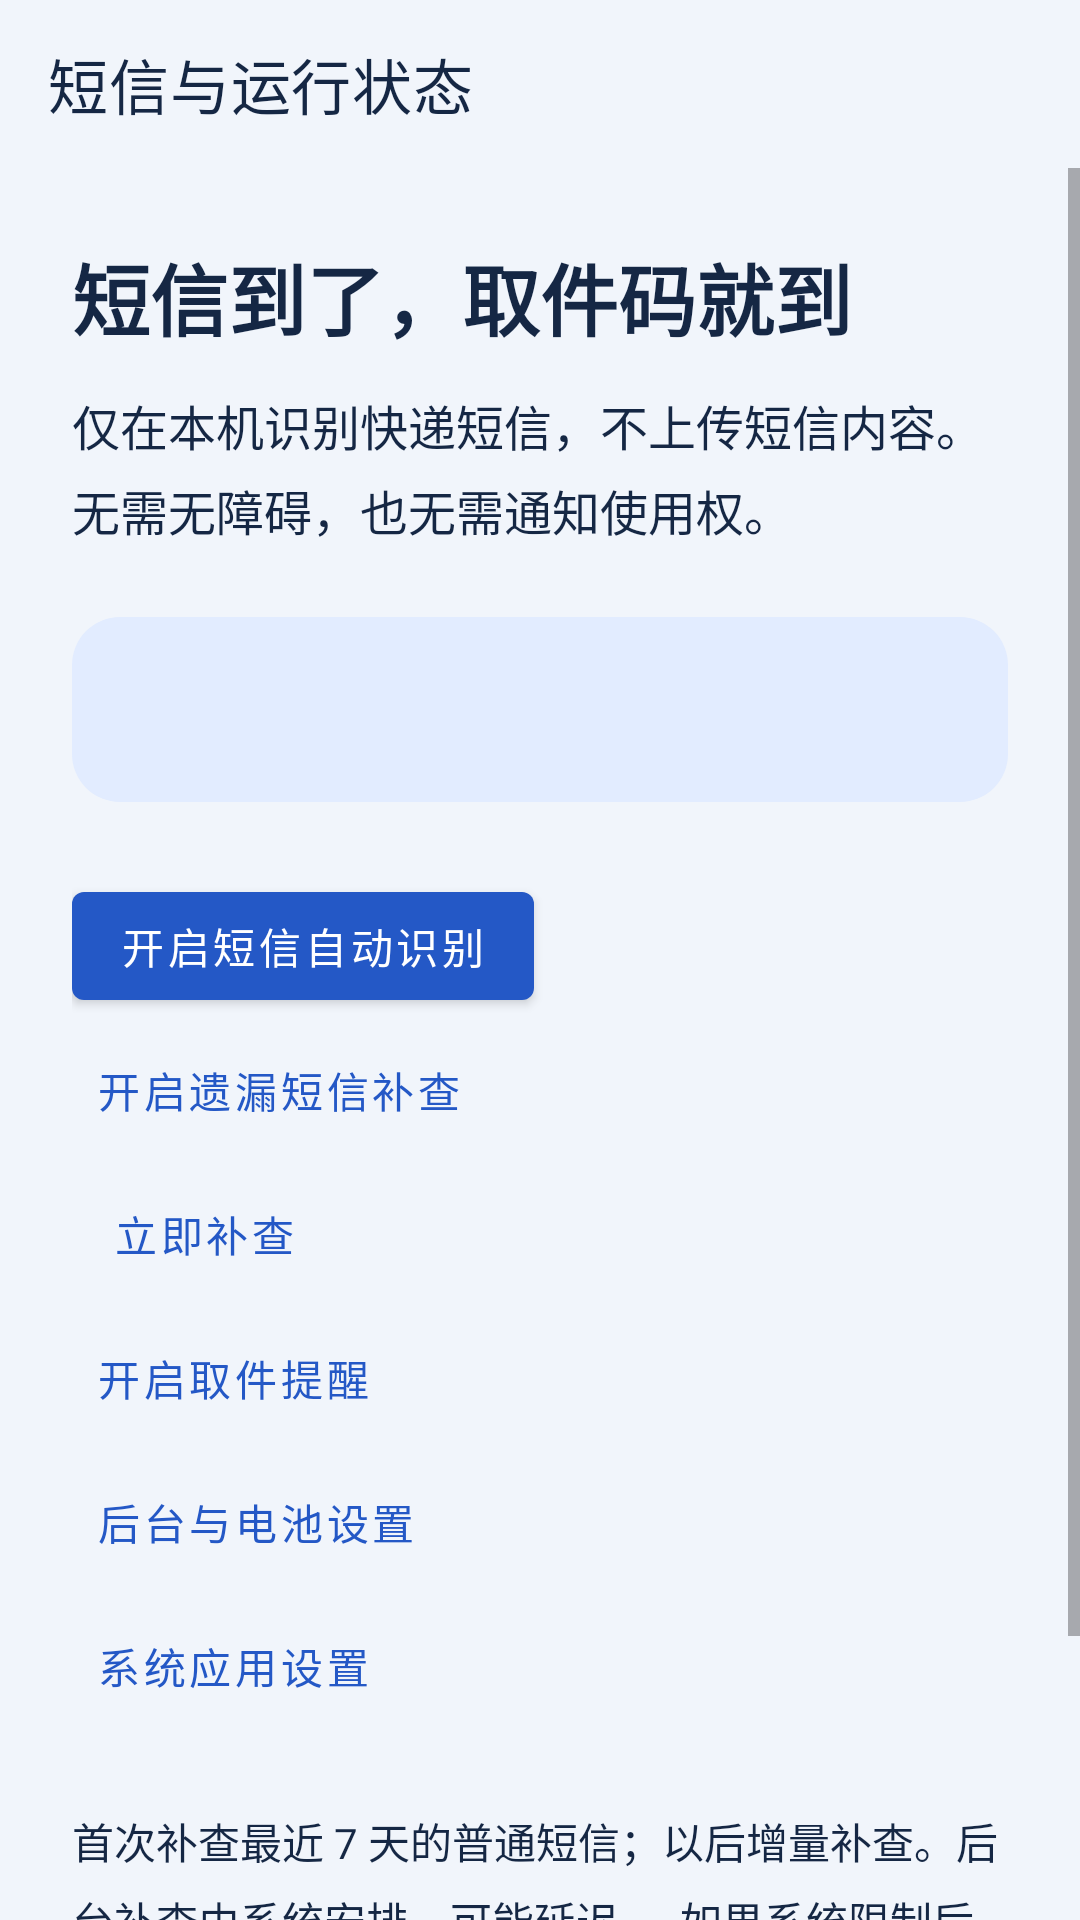

Reconstruct the res/layout file that produces this screen, plus the resources it refers to.
<!-- AndroidManifest.xml: application theme Theme.ExpressHelper -->
<!-- res/layout/activity_sms_settings.xml -->
<LinearLayout xmlns:android="http://schemas.android.com/apk/res/android" xmlns:app="http://schemas.android.com/apk/res-auto" android:layout_width="match_parent" android:layout_height="match_parent" android:orientation="vertical" android:background="@color/background"><com.google.android.material.appbar.MaterialToolbar android:id="@+id/toolbar" android:layout_width="match_parent" android:layout_height="?attr/actionBarSize" android:background="@color/background" app:title="短信与运行状态" app:titleTextColor="@color/textPrimary" app:navigationIcon="@drawable/ic_back" app:navigationIconTint="@color/textPrimary"/><ScrollView android:layout_width="match_parent" android:layout_height="match_parent"><LinearLayout android:layout_width="match_parent" android:layout_height="wrap_content" android:orientation="vertical" android:padding="24dp"><TextView  android:layout_width="match_parent" android:layout_height="wrap_content" android:text="短信到了，取件码就到" android:textSize="26sp" android:textColor="@color/textPrimary" android:textStyle="bold"/><TextView  android:layout_width="match_parent" android:layout_height="wrap_content" android:text="仅在本机识别快递短信，不上传短信内容。无需无障碍，也无需通知使用权。" android:textSize="16sp" android:textColor="@color/textPrimary" android:layout_marginTop="12dp" android:lineSpacingExtra="5dp"/><TextView android:id="@+id/tvStatus" android:layout_width="match_parent" android:layout_height="wrap_content" android:text="" android:textSize="16sp" android:textColor="@color/textPrimary" android:background="@drawable/panel_soft" android:padding="20dp" android:layout_marginVertical="24dp" android:lineSpacingExtra="8dp"/><com.google.android.material.button.MaterialButton android:id="@+id/btnReceive" style="@style/Widget.MaterialComponents.Button" android:layout_width="wrap_content" android:layout_height="wrap_content" android:minHeight="48dp" android:text="开启短信自动识别"/><com.google.android.material.button.MaterialButton android:id="@+id/btnRead" style="@style/Widget.MaterialComponents.Button.TextButton" android:layout_width="wrap_content" android:layout_height="wrap_content" android:minHeight="48dp" android:text="开启遗漏短信补查"/><com.google.android.material.button.MaterialButton android:id="@+id/btnScan" style="@style/Widget.MaterialComponents.Button.TextButton" android:layout_width="wrap_content" android:layout_height="wrap_content" android:minHeight="48dp" android:text="立即补查"/><com.google.android.material.button.MaterialButton android:id="@+id/btnNotify" style="@style/Widget.MaterialComponents.Button.TextButton" android:layout_width="wrap_content" android:layout_height="wrap_content" android:minHeight="48dp" android:text="开启取件提醒"/><com.google.android.material.button.MaterialButton android:id="@+id/btnBattery" style="@style/Widget.MaterialComponents.Button.TextButton" android:layout_width="wrap_content" android:layout_height="wrap_content" android:minHeight="48dp" android:text="后台与电池设置"/><com.google.android.material.button.MaterialButton android:id="@+id/btnAppSettings" style="@style/Widget.MaterialComponents.Button.TextButton" android:layout_width="wrap_content" android:layout_height="wrap_content" android:minHeight="48dp" android:text="系统应用设置"/><TextView  android:layout_width="match_parent" android:layout_height="wrap_content" android:text="首次补查最近 7 天的普通短信；以后增量补查。后台补查由系统安排，可能延迟。

如果系统限制后台运行，请允许自启动并检查电池设置。强行停止后需重新打开应用。

仅识别普通短信，不读取其他 App 的推送。" android:textSize="14sp" android:textColor="@color/textPrimary" android:layout_marginTop="24dp" android:lineSpacingExtra="6dp"/></LinearLayout></ScrollView></LinearLayout>
<!-- resources referenced by this layout -->
<resources>
  <color name="background">#F1F5FB</color>
  <color name="textPrimary">#152744</color>
  <!-- drawable panel_soft (drawable) -->
  <shape xmlns:android="http://schemas.android.com/apk/res/android"><solid android:color="@color/softBlue"/><corners android:radius="16dp"/></shape>
  <style name="Theme.ExpressHelper" parent="Theme.MaterialComponents.DayNight.NoActionBar">
  <item name="colorPrimary">@color/colorPrimary</item><item name="colorPrimaryVariant">@color/colorPrimaryDark</item><item name="colorSecondary">@color/colorAccent</item><item name="colorSurface">@color/cardBackground</item><item name="colorOnSurface">@color/textPrimary</item><item name="android:windowBackground">@color/background</item><item name="android:statusBarColor">@color/background</item><item name="android:windowLightStatusBar">true</item><item name="android:navigationBarColor">@color/background</item></style>
  <color name="softBlue">#E2ECFF</color>
  <color name="colorPrimary">#2458C6</color>
  <color name="colorPrimaryDark">#163D91</color>
  <color name="colorAccent">#2458C6</color>
  <color name="cardBackground">#FFFFFF</color>
</resources>
